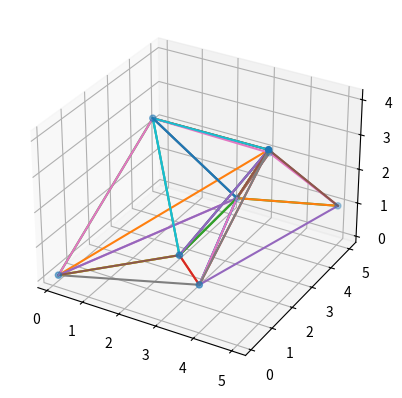

This chart was generated by the following Python code:
import numpy as np

class Vertex:
    def __init__(self, p):
        self.p = np.array(p)
        self.adj = set() # adjacent tetrahedrons

class Tetrahedron:
    def __init__(self, p0, p1, p2, p3):
        self.vert = [p0, p1, p2, p3]
        for vert in self.vert:
            vert.adj.add(self)
        self.updateCircum();

    def updateCircum(self):
        points = [vtx.p for vtx in self.vert]
        pts = points[1:] - points[0]

        (x1, y1, z1), (x2, y2, z2), (x3, y3, z3) = pts

        l1 = x1 * x1 + y1 * y1 + z1 * z1
        l2 = x2 * x2 + y2 * y2 + z2 * z2
        l3 = x3 * x3 + y3 * y3 + z3 * z3

        # Compute determinants:
        dx = +l1 * (y2 * z3 - z2 * y3) - l2 * (y1 * z3 - z1 * y3) + l3 * (y1 * z2 - z1 * y2)
        dy = +l1 * (x2 * z3 - z2 * x3) - l2 * (x1 * z3 - z1 * x3) + l3 * (x1 * z2 - z1 * x2)
        dz = +l1 * (x2 * y3 - y2 * x3) - l2 * (x1 * y3 - y1 * x3) + l3 * (x1 * y2 - y1 * x2)
        aa = +x1 * (y2 * z3 - z2 * y3) - x2 * (y1 * z3 - z1 * y3) + x3 * (y1 * z2 - z1 * y2)
        a = 2 * aa

        center = (dx / a, -dy / a, dz / a)
        self.circum = np.array([
            center[0] + points[0][0],
            center[1] + points[0][1],
            center[2] + points[0][2],
        ])
        self.circum_radius = np.linalg.norm(self.vert[0].p - self.circum)

    def vertexInCircum(self, vert):
        return np.linalg.norm(vert.p - self.circum) < self.circum_radius
    
    def sharesFaceWith(self, other):
        return len(set(self.vert).intersection(other.vert)) >= 3

    # Returns neighboring triangles set. (All triangles that share an edge with this one)
    # def neighbors(self):
    #     # TODO: 3d
    #     # PERF: can be optimized
    #     result = set()
    #     for vtx in self.vert:
    #         for adj in vtx.adj:
    #             if adj is not self and self.sharesEdgeWith(adj):
    #                 result.add(adj)
    #     return result;

class Face:
    def __init__(self, p0, p1, p2):
        self.vert = [p0, p1, p2]

    def __eq__(self, other):
        return len(set(self.vert).intersection(other.vert)) == 3
        
def findPolyhedron(badTetras):
    # PERF: can be optimized a lot
    all_faces = []
    for poly in badTetras:
        all_faces.append(Face(poly.vert[0], poly.vert[1], poly.vert[2]))
        all_faces.append(Face(poly.vert[1], poly.vert[2], poly.vert[3]))
        all_faces.append(Face(poly.vert[2], poly.vert[3], poly.vert[0]))
        all_faces.append(Face(poly.vert[3], poly.vert[0], poly.vert[1]))
    
    faces = []
    for face in all_faces:
        found = 0
        for tested in all_faces:
            if tested == face:
                found += 1
                if found > 1:
                    break
        if found == 1:
            faces.append(face)

    return faces

def triangulate(points):
    verts = []
    for p in points:
        verts.append(Vertex(p))
    
    # super polyhedron
    d = 100
    verts.append(Vertex([d, 0, 0]))
    verts.append(Vertex([0, d, 0]))
    verts.append(Vertex([0, 0, d]))
    verts.append(Vertex([0, 0, 0]))

    delaunay = set()
    delaunay.add(Tetrahedron(verts[-4], verts[-3], verts[-2], verts[-1]))

    for vtx in verts:
        # Find bad tetrahedrons
        bad = set(filter(lambda tetr: (tetr.vertexInCircum(vtx)), delaunay))

        # Find polygonal hole from bad tetrahedrons
        polyhedron = findPolyhedron(bad)

        # Remove bad tetrahedrons from triangulation
        for tetra in bad:
            for tetraVtx in tetra.vert:
                tetraVtx.adj.remove(tetra)
            delaunay.remove(tetra)

        for face in polyhedron:
            delaunay.add(Tetrahedron(face.vert[0], face.vert[1], face.vert[2], vtx))

    superTetras = set()
    for vert in verts[-4:]:
        superTetras = superTetras.union(vert.adj)
    
    for tetra in superTetras:
        delaunay.remove(tetra)

    return delaunay
        
def voronoi(triangulation):
    edges = []
    for tri in triangulation:
        for neighbor in tri.neighbors():
            edges.append(Edge(tri.circum, neighbor.circum))
    return edges 

# imports. these are only used for plotting & drawing
import scipy as sp
import scipy.spatial
import matplotlib.pyplot as plt
import matplotlib.collections
from mpl_toolkits.mplot3d import Axes3D 
from mpl_toolkits.mplot3d.art3d import Poly3DCollection
from itertools import chain

##
## Driver
##

def main():

    # tetr = Tetrahedron(
    #     Vertex([0, 0, 0]), 
    #     Vertex([2, 0, 0]), 
    #     Vertex([1, 1, 0]), 
    #     Vertex([1, 0, 1])
    # )

    points = np.array([[0.1, 0.1, 0.1], [3.2, 1.4, 0.1] , [3.1, 5, 2], [2.7, 4.1, 1], [2.9, 1, 1.1], [1, 3, 3.4], [5, 5, 1], [4.6, 2.1, 4]])

    delu = triangulate(points)

    fig = plt.figure()
    ax = fig.add_subplot(111, projection='3d')
    ax.scatter(points[:,0], points[:,1], points[:,2])

    lines = []
    for tetra in delu:
        lines.append((tetra.vert[0].p, tetra.vert[1].p))
        lines.append((tetra.vert[0].p, tetra.vert[2].p))
        lines.append((tetra.vert[0].p, tetra.vert[3].p))
        lines.append((tetra.vert[1].p, tetra.vert[3].p))
        lines.append((tetra.vert[1].p, tetra.vert[2].p))
        lines.append((tetra.vert[2].p, tetra.vert[3].p))
        
    for a, b in lines:
        ax.plot([a[0], b[0]], [a[1], b[1]], [a[2], b[2]])

    plt.show()

    return

    



    # triangles = triangulate(points)
    return

    # voro_edges = voronoi(triangles)
    
    # lines = []
    # for edge in voro_edges:
    #     lines.append(edge.vert)
    # lc = matplotlib.collections.LineCollection(lines, linewidths=2)
    # fig, ax = plt.subplots()
    # ax.add_collection(lc)

    # plt.xlim([-0.5,5.5])
    # plt.ylim([-0.5,5.5])

    # vor = sp.spatial.Voronoi(points)
    # fig = sp.spatial.voronoi_plot_2d(vor)

    # plt.show()
    return


if __name__ == "__main__":
    main()